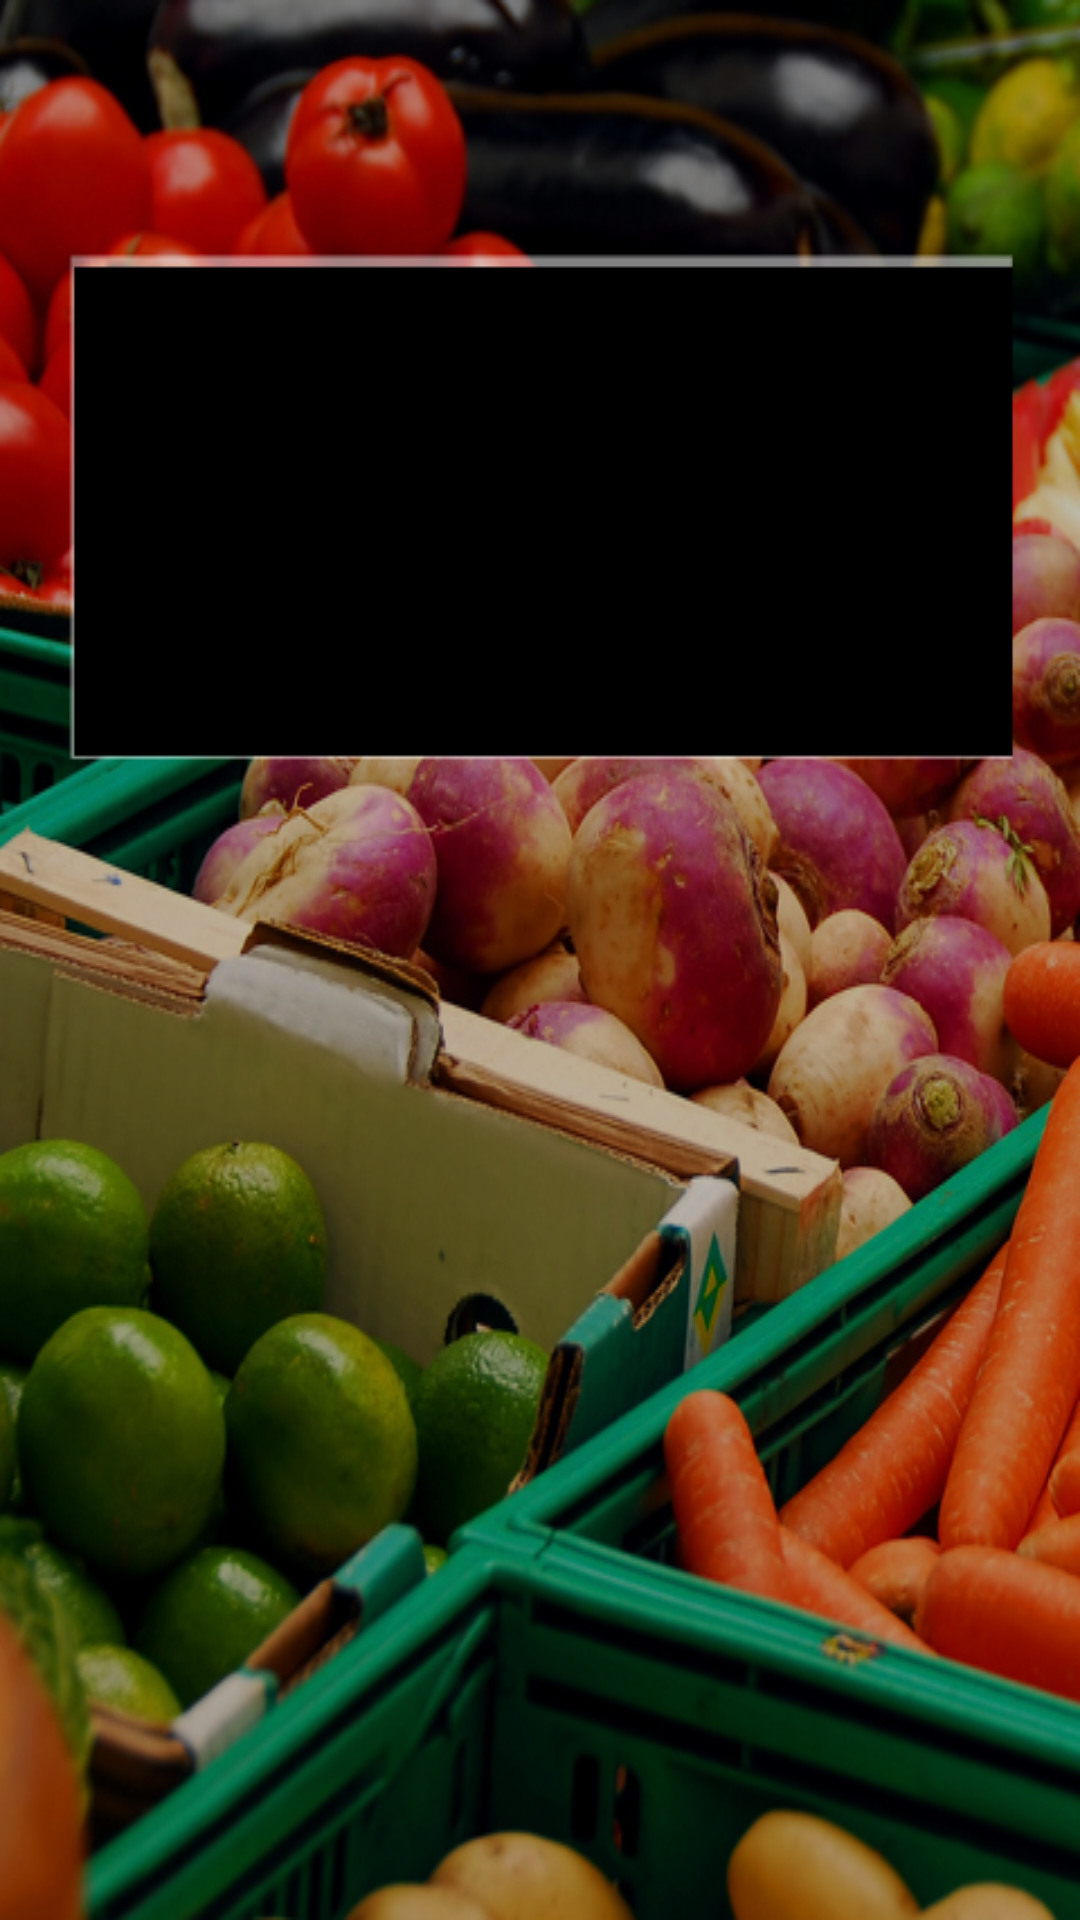

The Android layout XML behind this screen, and the referenced resources:
<!-- AndroidManifest.xml: application theme AppTheme -->
<!-- res/layout/activity_splash.xml -->
<?xml version="1.0" encoding="utf-8"?>
<LinearLayout xmlns:android="http://schemas.android.com/apk/res/android"
    android:orientation="vertical" android:layout_width="match_parent"
    android:layout_height="match_parent"
    xmlns:tools="http://schemas.android.com/tools"
    android:background="@drawable/splash"
    tools:context=".Splash">
    </LinearLayout>
<!-- resources referenced by this layout -->
<resources>
  <!-- drawable splash: png bitmap (drawable, 399197 bytes) -->
  <style name="AppTheme" parent="Theme.AppCompat.Light.DarkActionBar">
          
      </style>
</resources>
